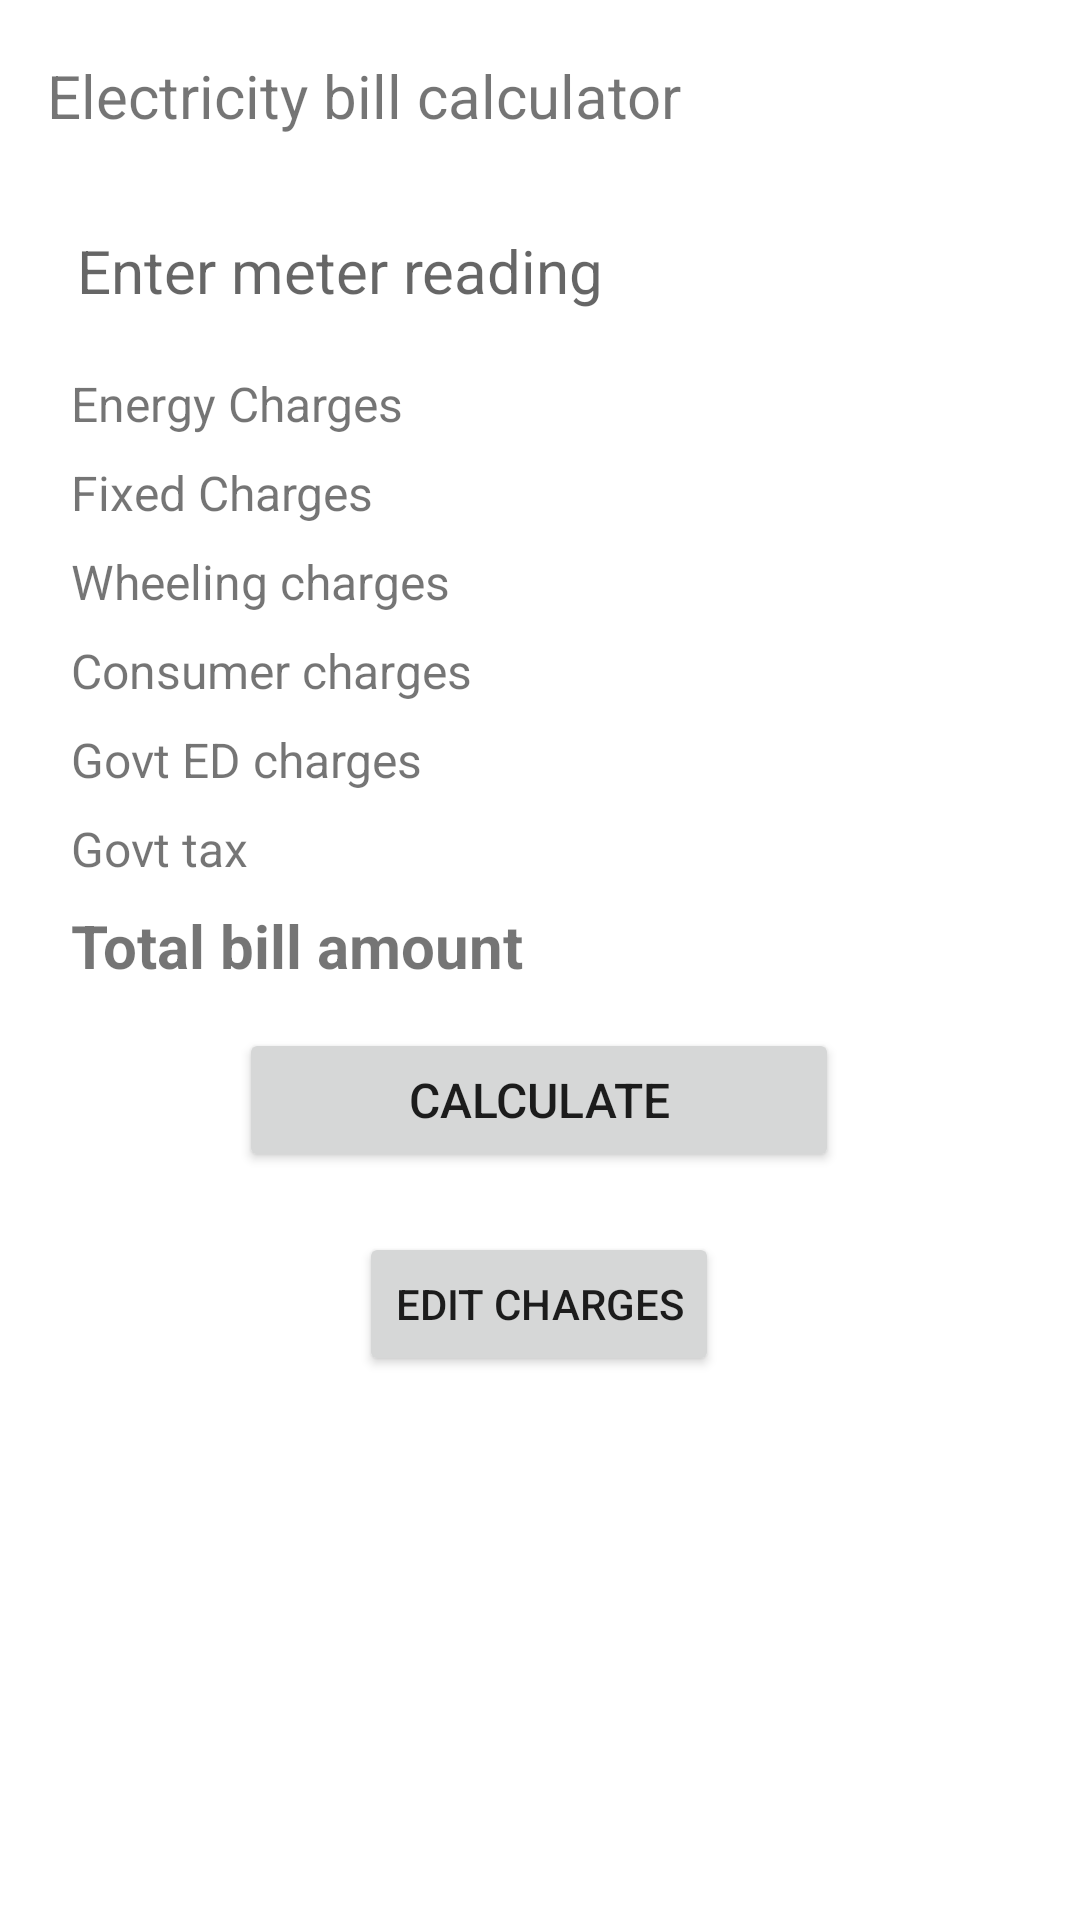

This screen was rendered from an Android layout file. Write that file and the resources it references.
<!-- AndroidManifest.xml: application theme Theme.ELBCalculator -->
<!-- res/layout/activity_main.xml -->
<?xml version="1.0" encoding="utf-8"?>
<androidx.constraintlayout.widget.ConstraintLayout xmlns:android="http://schemas.android.com/apk/res/android"
    xmlns:app="http://schemas.android.com/apk/res-auto"
    xmlns:tools="http://schemas.android.com/tools"
    android:layout_width="match_parent"
    android:layout_height="match_parent"
    tools:context=".MainActivity">

    <EditText
        android:id="@+id/meter_reading"
        android:layout_width="0dp"
        android:layout_height="wrap_content"
        android:layout_marginEnd="15dp"
        android:background="@drawable/edittext_outline"
        android:ems="8"
        android:hint="Enter meter reading"
        android:inputType="number|text"
        android:padding="10dp"
        android:textSize="20sp"
        app:layout_constraintBottom_toBottomOf="parent"
        app:layout_constraintEnd_toEndOf="parent"
        app:layout_constraintHorizontal_bias="1.0"
        app:layout_constraintStart_toStartOf="@+id/textView8"
        app:layout_constraintTop_toBottomOf="@+id/textView8"
        app:layout_constraintVertical_bias="0.039" />

    <TextView
        android:id="@+id/energy_charges_txt"
        android:layout_width="wrap_content"
        android:layout_height="wrap_content"
        android:layout_marginStart="8dp"
        android:layout_marginTop="10dp"
        android:text="Energy Charges"
        android:textSize="16sp"
        app:layout_constraintBottom_toBottomOf="parent"
        app:layout_constraintStart_toStartOf="@+id/meter_reading"
        app:layout_constraintTop_toBottomOf="@+id/meter_reading"
        app:layout_constraintVertical_bias="0.0" />

    <TextView
        android:id="@+id/fixed_charges_txt"
        android:layout_width="wrap_content"
        android:layout_height="wrap_content"
        android:layout_marginTop="8dp"
        android:text="Fixed Charges"
        android:textSize="16sp"
        app:layout_constraintStart_toStartOf="@+id/energy_charges_txt"
        app:layout_constraintTop_toBottomOf="@+id/energy_charges_txt" />

    <TextView
        android:id="@+id/wheeling_charges_txt"
        android:layout_width="wrap_content"
        android:layout_height="wrap_content"
        android:layout_marginTop="8dp"
        android:text="Wheeling charges"
        android:textSize="16sp"
        app:layout_constraintStart_toStartOf="@+id/fixed_charges_txt"
        app:layout_constraintTop_toBottomOf="@+id/fixed_charges_txt" />

    <TextView
        android:id="@+id/consumer_charges"
        android:layout_width="wrap_content"
        android:layout_height="wrap_content"
        android:layout_marginTop="8dp"
        android:text="Consumer charges"
        android:textSize="16sp"
        app:layout_constraintStart_toStartOf="@+id/wheeling_charges_txt"
        app:layout_constraintTop_toBottomOf="@+id/wheeling_charges_txt" />

    <TextView
        android:id="@+id/govt_ed_chrgs_txt"
        android:layout_width="wrap_content"
        android:layout_height="wrap_content"
        android:layout_marginTop="8dp"
        android:text="Govt ED charges"
        android:textSize="16sp"
        app:layout_constraintStart_toStartOf="@+id/consumer_charges"
        app:layout_constraintTop_toBottomOf="@+id/consumer_charges" />

    <TextView
        android:id="@+id/govt_tax_txt"
        android:layout_width="wrap_content"
        android:layout_height="wrap_content"
        android:layout_marginTop="8dp"
        android:text="Govt tax"
        android:textSize="16sp"
        app:layout_constraintStart_toStartOf="@+id/govt_ed_chrgs_txt"
        app:layout_constraintTop_toBottomOf="@+id/govt_ed_chrgs_txt" />

    <TextView
        android:id="@+id/total_txt"
        android:layout_width="wrap_content"
        android:layout_height="wrap_content"
        android:layout_marginTop="8dp"
        android:text="Total bill amount"
        android:textSize="20sp"
        android:textStyle="bold"
        app:layout_constraintStart_toStartOf="@+id/govt_tax_txt"
        app:layout_constraintTop_toBottomOf="@+id/govt_tax_txt" />

    <Button
        android:id="@+id/cal_btn"
        android:layout_width="200dp"
        android:layout_height="wrap_content"
        android:text="Calculate"
        android:textSize="16sp"
        app:layout_constraintBottom_toBottomOf="parent"
        app:layout_constraintEnd_toEndOf="parent"
        app:layout_constraintHorizontal_bias="0.498"
        app:layout_constraintStart_toStartOf="parent"
        app:layout_constraintTop_toBottomOf="@+id/total_txt"
        app:layout_constraintVertical_bias="0.053" />

    <TextView
        android:id="@+id/textView8"
        android:layout_width="wrap_content"
        android:layout_height="wrap_content"
        android:layout_marginStart="10dp"
        android:layout_marginTop="5dp"
        android:text="Electricity bill calculator"
        android:textSize="20sp"
        app:layout_constraintBottom_toBottomOf="parent"
        app:layout_constraintEnd_toEndOf="parent"
        app:layout_constraintHorizontal_bias="0.042"
        app:layout_constraintStart_toStartOf="parent"
        app:layout_constraintTop_toTopOf="parent"
        app:layout_constraintVertical_bias="0.022" />

    <Button
        android:id="@+id/button2"
        android:layout_width="wrap_content"
        android:layout_height="wrap_content"
        android:layout_marginTop="20dp"
        android:text="EDIT charges"
        app:layout_constraintEnd_toEndOf="@+id/cal_btn"
        app:layout_constraintStart_toStartOf="@+id/cal_btn"
        app:layout_constraintTop_toBottomOf="@+id/cal_btn" />
</androidx.constraintlayout.widget.ConstraintLayout>
<!-- resources referenced by this layout -->
<resources>
  <style name="Theme.ELBCalculator" parent="Theme.MaterialComponents.DayNight.DarkActionBar">
          
          <item name="colorPrimary">@color/purple_500</item>
          <item name="colorPrimaryVariant">@color/purple_700</item>
          <item name="colorOnPrimary">@color/white</item>
          
          <item name="colorSecondary">@color/teal_200</item>
          <item name="colorSecondaryVariant">@color/teal_700</item>
          <item name="colorOnSecondary">@color/black</item>
          
          <item name="android:statusBarColor" tools:targetApi="l">?attr/colorPrimaryVariant</item>
          
      </style>
  <!-- not gathered from this repository: default colours our renderer supplied (Android Studio template values) -->
  <color name="purple_500">#FF6200EE</color>
  <color name="purple_700">#FF3700B3</color>
  <color name="teal_200">#FF03DAC5</color>
  <color name="teal_700">#FF018786</color>
  <color name="black">#FF000000</color>
  <color name="white">#FFFFFFFF</color>
</resources>
